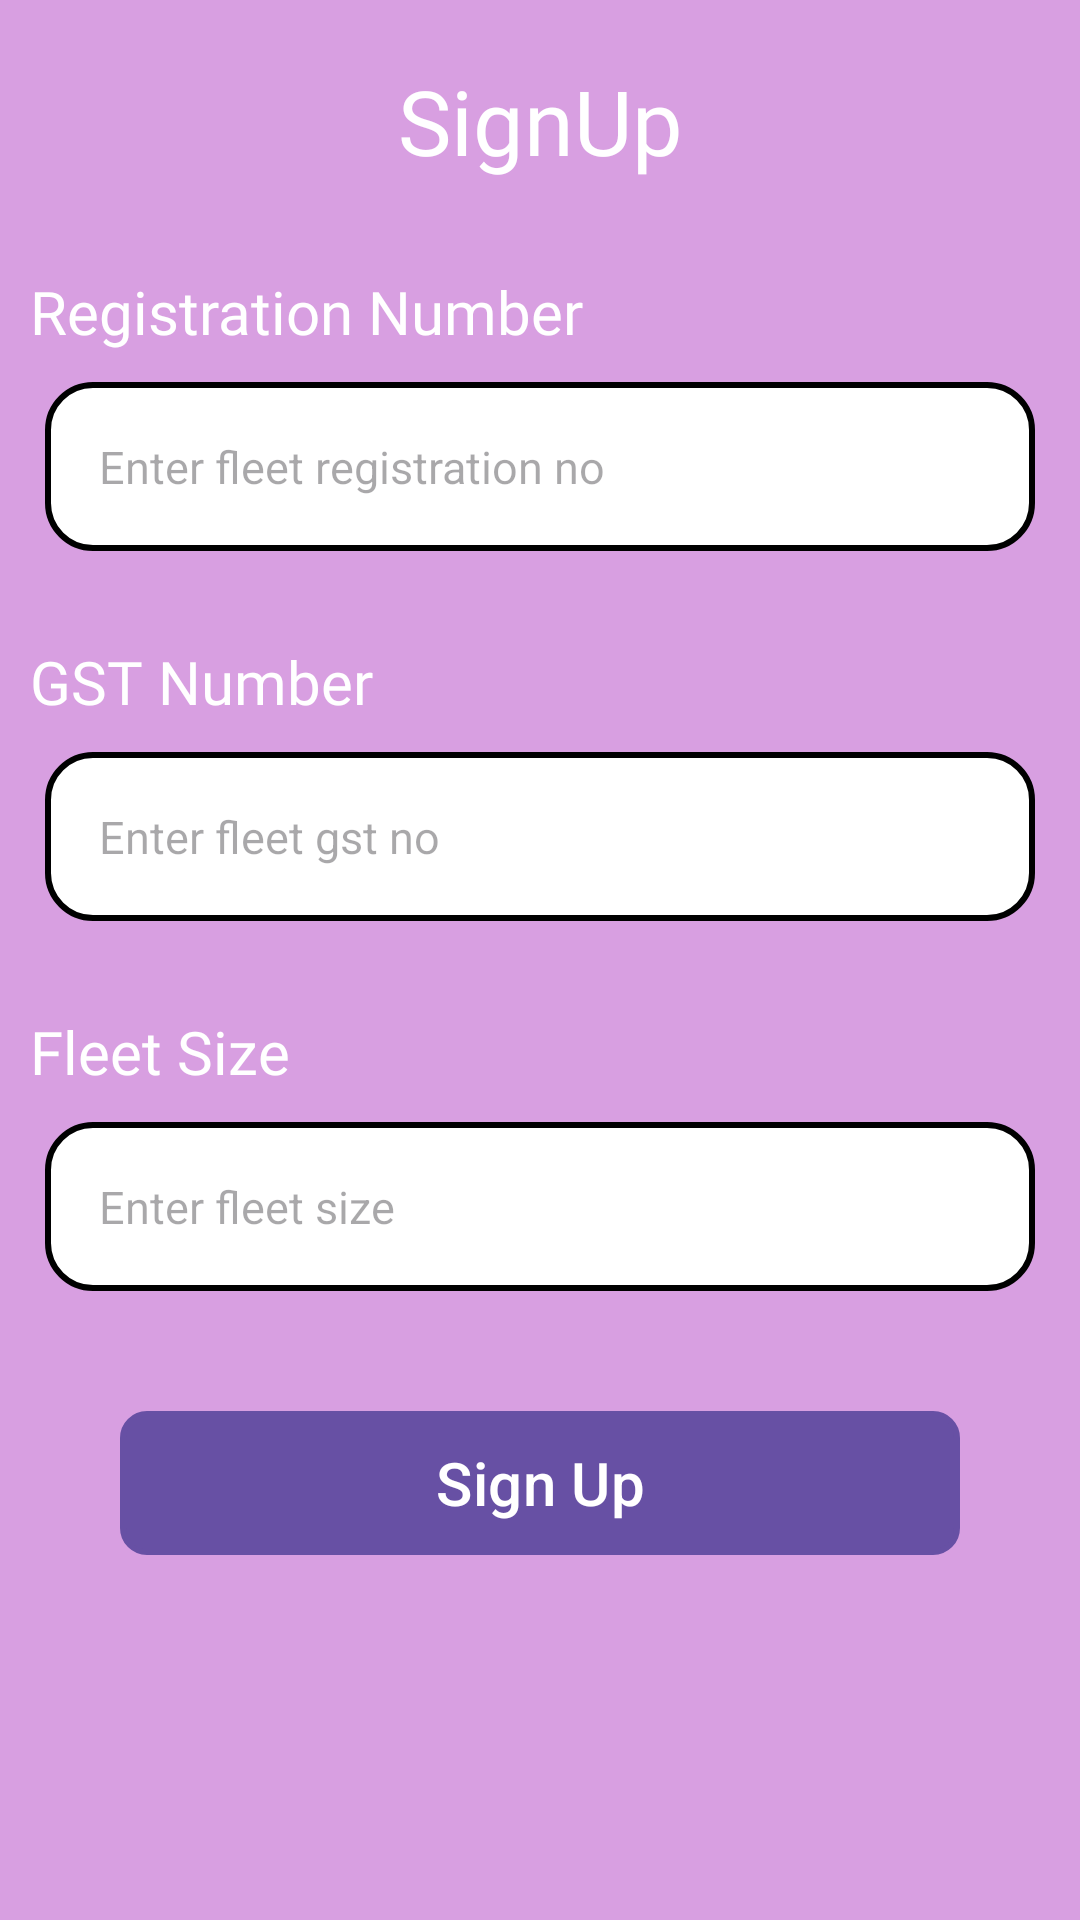

The Android layout XML behind this screen, and the referenced resources:
<!-- AndroidManifest.xml: application theme Theme.EaseMyPost -->
<!-- res/layout/fragment_fleet_owner_sign_up.xml -->
<?xml version="1.0" encoding="utf-8"?>
<androidx.constraintlayout.widget.ConstraintLayout xmlns:android="http://schemas.android.com/apk/res/android"
    xmlns:app="http://schemas.android.com/apk/res-auto"
    xmlns:tools="http://schemas.android.com/tools"
    android:layout_width="match_parent"
    android:layout_height="match_parent"
    android:background="@color/AllbackgroundColor"
    tools:context=".ui.loginSignup.FleetOwnerSignUpFragment">

    <TextView
        android:id="@+id/tv_fleet_owner_signup_head"
        android:layout_width="wrap_content"
        android:layout_height="wrap_content"
        android:layout_margin="20dp"
        android:fontFamily="@font/roboto_slab_extra_bold"
        android:text="SignUp"
        android:textColor="@color/white"
        android:textSize="30sp"
        app:layout_constraintEnd_toEndOf="parent"
        app:layout_constraintStart_toStartOf="parent"
        app:layout_constraintTop_toTopOf="parent" />

    <ScrollView
        android:layout_width="match_parent"
        android:layout_height="0dp"
        android:layout_marginBottom="20dp"
        app:layout_constraintBottom_toBottomOf="parent"
        app:layout_constraintTop_toBottomOf="@id/tv_fleet_owner_signup_head">


        <androidx.constraintlayout.widget.ConstraintLayout
            android:layout_width="match_parent"
            android:layout_height="wrap_content">


            <TextView
                android:id="@+id/tv_fleet_owner_registration_no"
                android:layout_width="wrap_content"
                android:layout_height="wrap_content"
                android:layout_marginHorizontal="10dp"
                android:layout_marginTop="30dp"
                android:fontFamily="@font/roboto_slab_regular"
                android:text="Registration Number"
                android:textColor="@color/white"
                android:textSize="20sp"
                app:layout_constraintStart_toStartOf="parent"
                app:layout_constraintTop_toTopOf="parent" />

            <EditText
                android:id="@+id/et_fleet_owner_registration_no"
                android:layout_width="match_parent"
                android:layout_height="wrap_content"
                android:layout_marginHorizontal="15dp"
                android:layout_marginTop="10dp"
                android:background="@drawable/edittext_background"
                android:hint="Enter fleet registration no"
                android:inputType="number"
                android:padding="18dp"
                android:textColor="@color/black"
                android:textSize="15dp"
                app:layout_constraintTop_toBottomOf="@id/tv_fleet_owner_registration_no" />

            <TextView
                android:id="@+id/tv_fleet_owner_gst_no"
                android:layout_width="wrap_content"
                android:layout_height="wrap_content"
                android:layout_marginHorizontal="10dp"
                android:layout_marginTop="30dp"
                android:fontFamily="@font/roboto_slab_regular"
                android:text="GST Number"
                android:textColor="@color/white"
                android:textSize="20sp"
                app:layout_constraintStart_toStartOf="parent"
                app:layout_constraintTop_toBottomOf="@id/et_fleet_owner_registration_no"/>

            <EditText
                android:id="@+id/et_fleet_owner_gst_no"
                android:layout_width="match_parent"
                android:layout_height="wrap_content"
                android:layout_marginHorizontal="15dp"
                android:layout_marginTop="10dp"
                android:background="@drawable/edittext_background"
                android:hint="Enter fleet gst no"
                android:inputType="number"
                android:padding="18dp"
                android:textColor="@color/black"
                android:textSize="15dp"
                app:layout_constraintTop_toBottomOf="@id/tv_fleet_owner_gst_no" />


            <TextView
                android:id="@+id/tv_fleet_owner_fleet_size"
                android:layout_width="wrap_content"
                android:layout_height="wrap_content"
                android:layout_marginHorizontal="10dp"
                android:layout_marginTop="30dp"
                android:fontFamily="@font/roboto_slab_regular"
                android:text="Fleet Size"
                android:textColor="@color/white"
                android:textSize="20sp"
                app:layout_constraintStart_toStartOf="parent"
                app:layout_constraintTop_toBottomOf="@id/et_fleet_owner_gst_no"/>

            <EditText
                android:id="@+id/et_fleet_owner_fleet_size"
                android:layout_width="match_parent"
                android:layout_height="wrap_content"
                android:layout_marginHorizontal="15dp"
                android:layout_marginTop="10dp"
                android:background="@drawable/edittext_background"
                android:hint="Enter fleet size"
                android:inputType="number"
                android:padding="18dp"
                android:textColor="@color/black"
                android:textSize="15dp"
                app:layout_constraintTop_toBottomOf="@id/tv_fleet_owner_fleet_size"/>

            <com.google.android.material.button.MaterialButton
                android:id="@+id/btn_fleet_owner_signup"
                android:layout_width="match_parent"
                android:layout_height="wrap_content"
                android:layout_margin="40dp"
                android:background="@drawable/btn_dashboard_main_dop"
                android:text="Sign Up"
                android:textSize="20sp"
                app:layout_constraintTop_toBottomOf="@id/et_fleet_owner_fleet_size"/>



        </androidx.constraintlayout.widget.ConstraintLayout>

    </ScrollView>


</androidx.constraintlayout.widget.ConstraintLayout>
<!-- resources referenced by this layout -->
<resources>
  <color name="AllbackgroundColor">#D89FE1</color>
  <color name="black">#FF000000</color>
  <color name="white">#FFFFFFFF</color>
  <!-- drawable btn_dashboard_main_dop (drawable) -->
  <?xml version="1.0" encoding="utf-8"?>
  <shape xmlns:android="http://schemas.android.com/apk/res/android">
      <gradient
          android:startColor="#471151"
          android:endColor="#E771FB"
          android:angle="45" /> 
      <corners android:radius="8dp" /> 
      <stroke
          android:width="2dp"
          android:color="#FFFFFF" />
  </shape>
  <!-- drawable edittext_background (drawable) -->
  <?xml version="1.0" encoding="utf-8"?>
  <shape xmlns:android="http://schemas.android.com/apk/res/android"
      android:shape="rectangle">
  
      <solid android:color="@color/white"/>
      <corners android:radius="15dp"/>
      <stroke android:width="2dp"/>
      <stroke android:color="@color/black"/>
  
  </shape>
  <style name="Theme.EaseMyPost" parent="Base.Theme.EaseMyPost" />
  <style name="Base.Theme.EaseMyPost" parent="Theme.Material3.DayNight.NoActionBar">
          
          
      </style>
</resources>
